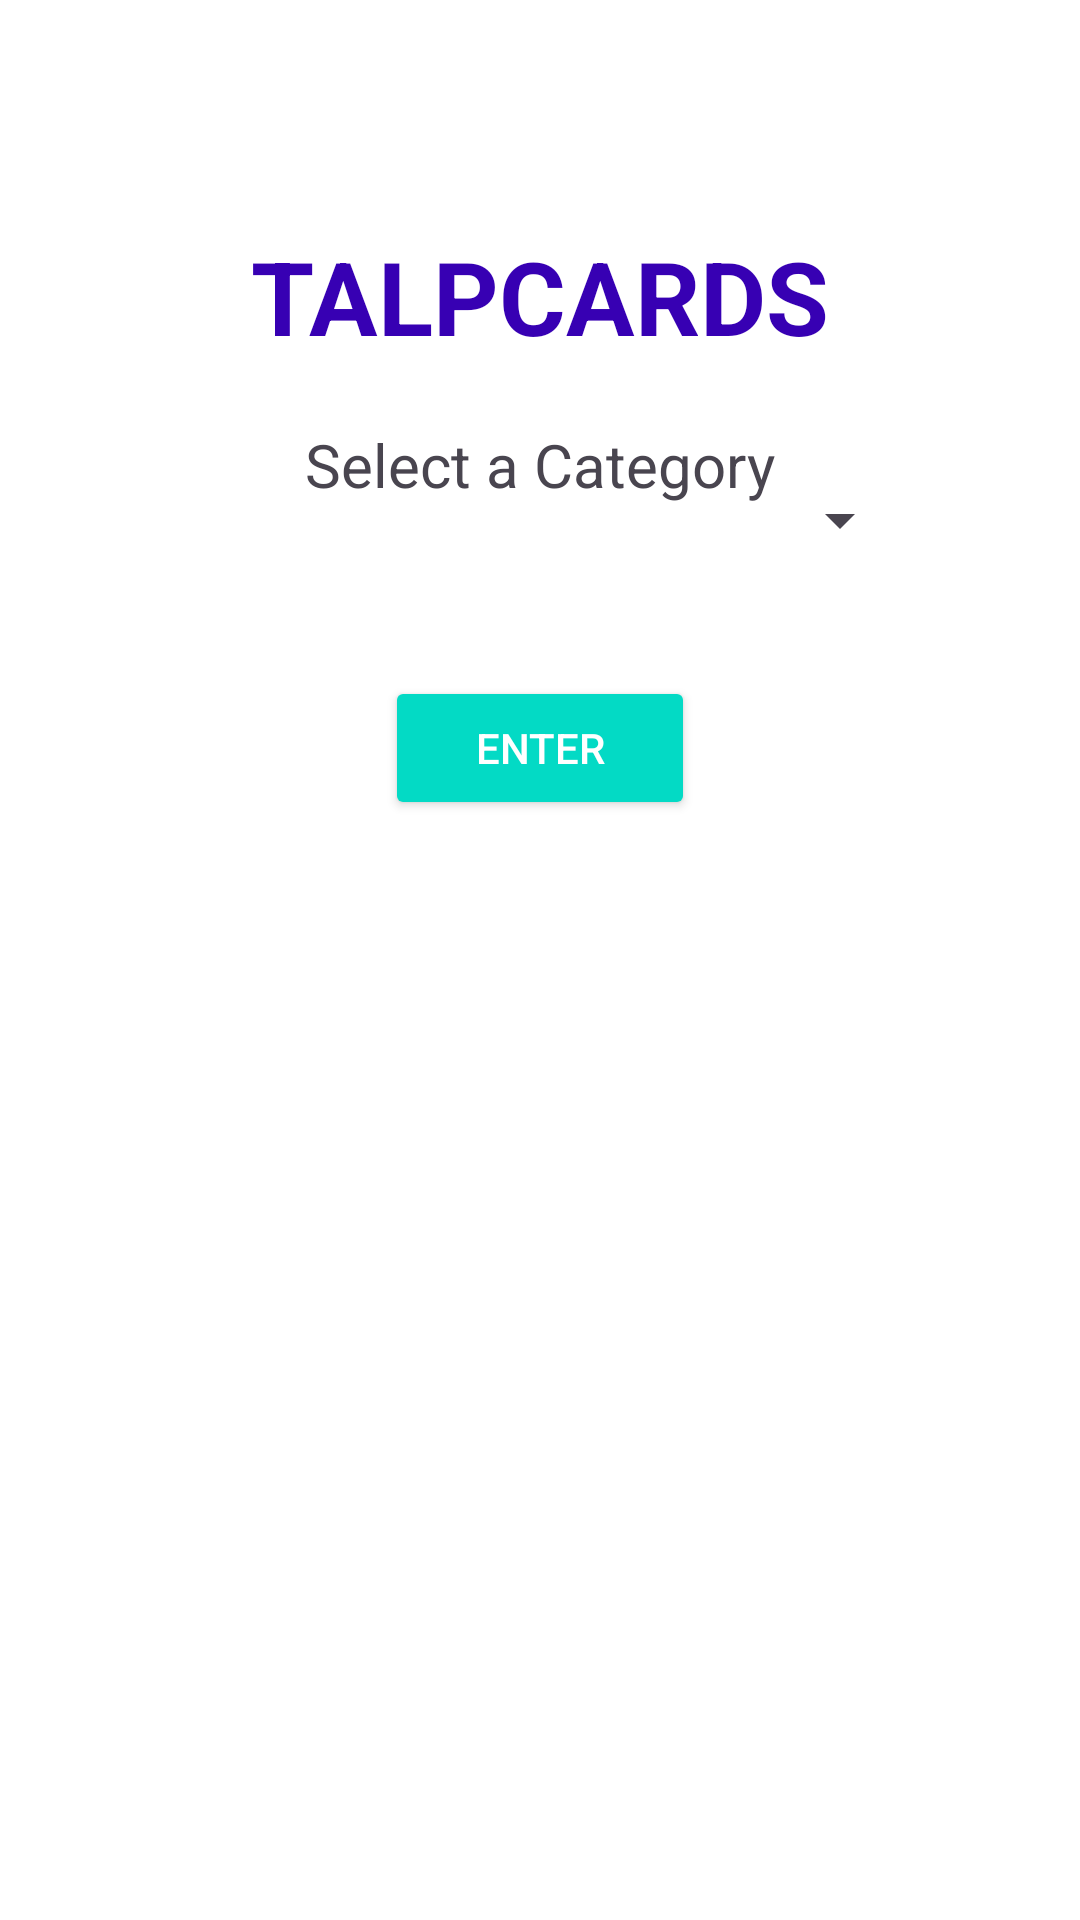

Reconstruct the res/layout file that produces this screen, plus the resources it refers to.
<!-- AndroidManifest.xml: application theme Theme.FlashcardsProbe -->
<!-- res/layout/activity_home.xml -->
<RelativeLayout xmlns:android="http://schemas.android.com/apk/res/android"
    android:layout_width="match_parent"
    android:layout_height="match_parent"
    android:padding="16dp"
    android:background="#FFFFFF">

    
    <TextView
        android:id="@+id/homeTitleTextView"
        android:layout_width="wrap_content"
        android:layout_height="wrap_content"
        android:text="TALPCARDS"
        android:textSize="34sp"
        android:textStyle="bold"
        android:textColor="@color/colorPrimaryDark"
        android:layout_centerHorizontal="true"
        android:layout_marginTop="60dp"/>

    
    <TextView
        android:layout_width="wrap_content"
        android:layout_height="wrap_content"
        android:text="Select a Category"
        android:textSize="20sp"
        android:layout_below="@id/homeTitleTextView"
        android:layout_centerHorizontal="true"
        android:layout_marginTop="20dp"/>

    
    <Spinner
        android:id="@+id/homeCategorySpinner"
        android:layout_width="match_parent"
        android:layout_height="wrap_content"
        android:layout_below="@+id/homeTitleTextView"
        android:layout_marginTop="40dp"
        android:layout_marginStart="40dp"
        android:layout_marginEnd="40dp"/>

    
    <Button
        android:id="@+id/enterButton"
        android:layout_width="wrap_content"
        android:layout_height="wrap_content"
        android:text="Enter"
        android:layout_below="@id/homeCategorySpinner"
        android:layout_centerHorizontal="true"
        android:layout_marginTop="40dp"
        android:backgroundTint="@color/colorAccent"
        android:textColor="#FFFFFF"
        android:paddingStart="30dp"
        android:paddingEnd="30dp"
        android:elevation="4dp"/>

</RelativeLayout>
<!-- resources referenced by this layout -->
<resources>
  <style name="Theme.FlashcardsProbe" parent="Base.Theme.FlashcardsProbe" />
  <style name="Base.Theme.FlashcardsProbe" parent="Theme.Material3.DayNight.NoActionBar">
          
          
      </style>
  <!-- not gathered from this repository: default colours our renderer supplied (Android Studio template values) -->
  <color name="colorPrimaryDark">#FF3700B3</color>
  <color name="colorAccent">#FF03DAC5</color>
</resources>
